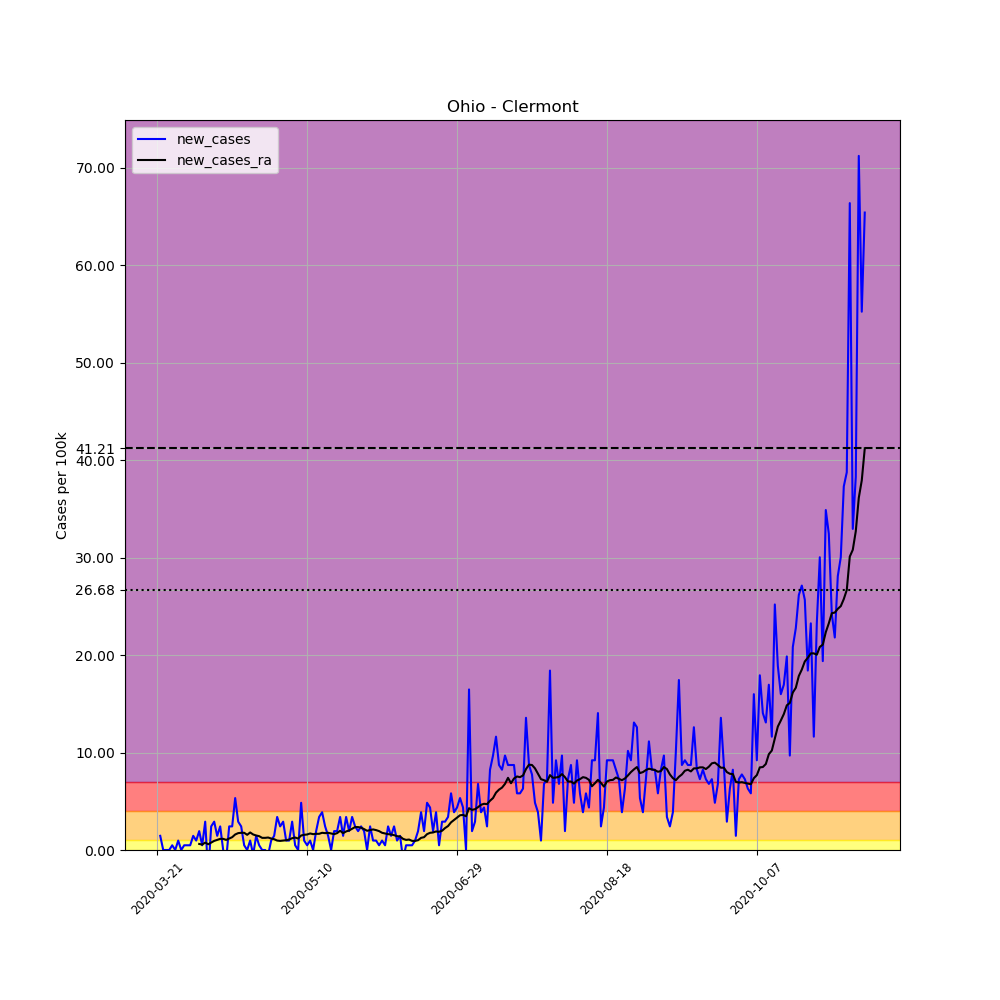

Values plotted in this chart, from the file beside it:
, date, county, state, fips, cases, deaths, COUNTY, STNAME, CTYNAME, POPESTIMATE2019, per_100k, new_cases, new_cases_ra
238003, 2020-03-21, Clermont, Ohio, 39025, 2, 0, 25, Ohio, Clermont, 206428, 0.9689, , 
238004, 2020-03-22, Clermont, Ohio, 39025, 5, 0, 25, Ohio, Clermont, 206428, 2.422, 1.453, 
238005, 2020-03-23, Clermont, Ohio, 39025, 5, 0, 25, Ohio, Clermont, 206428, 2.422, 0.0, 
238006, 2020-03-24, Clermont, Ohio, 39025, 5, 0, 25, Ohio, Clermont, 206428, 2.422, 0.0, 
238007, 2020-03-25, Clermont, Ohio, 39025, 5, 0, 25, Ohio, Clermont, 206428, 2.422, 0.0, 
238008, 2020-03-26, Clermont, Ohio, 39025, 6, 0, 25, Ohio, Clermont, 206428, 2.907, 0.4844, 
238009, 2020-03-27, Clermont, Ohio, 39025, 6, 0, 25, Ohio, Clermont, 206428, 2.907, 0.0, 
238010, 2020-03-28, Clermont, Ohio, 39025, 8, 0, 25, Ohio, Clermont, 206428, 3.875, 0.9689, 
238011, 2020-03-29, Clermont, Ohio, 39025, 8, 0, 25, Ohio, Clermont, 206428, 3.875, 0.0, 
238012, 2020-03-30, Clermont, Ohio, 39025, 9, 0, 25, Ohio, Clermont, 206428, 4.36, 0.4844, 
238013, 2020-03-31, Clermont, Ohio, 39025, 10, 0, 25, Ohio, Clermont, 206428, 4.844, 0.4844, 
238014, 2020-04-01, Clermont, Ohio, 39025, 11, 0, 25, Ohio, Clermont, 206428, 5.329, 0.4844, 
238015, 2020-04-02, Clermont, Ohio, 39025, 14, 0, 25, Ohio, Clermont, 206428, 6.782, 1.453, 
238016, 2020-04-03, Clermont, Ohio, 39025, 16, 1, 25, Ohio, Clermont, 206428, 7.751, 0.9689, 
238017, 2020-04-04, Clermont, Ohio, 39025, 20, 1, 25, Ohio, Clermont, 206428, 9.689, 1.938, 0.6228
238018, 2020-04-05, Clermont, Ohio, 39025, 21, 1, 25, Ohio, Clermont, 206428, 10.17, 0.4844, 0.5536
238019, 2020-04-06, Clermont, Ohio, 39025, 27, 1, 25, Ohio, Clermont, 206428, 13.08, 2.907, 0.7612
238020, 2020-04-07, Clermont, Ohio, 39025, 22, 1, 25, Ohio, Clermont, 206428, 10.66, -2.422, 0.5882
238021, 2020-04-08, Clermont, Ohio, 39025, 27, 1, 25, Ohio, Clermont, 206428, 13.08, 2.422, 0.7612
238022, 2020-04-09, Clermont, Ohio, 39025, 33, 1, 25, Ohio, Clermont, 206428, 15.99, 2.907, 0.9343
238023, 2020-04-10, Clermont, Ohio, 39025, 36, 1, 25, Ohio, Clermont, 206428, 17.44, 1.453, 1.038
238024, 2020-04-11, Clermont, Ohio, 39025, 41, 1, 25, Ohio, Clermont, 206428, 19.86, 2.422, 1.142
238025, 2020-04-12, Clermont, Ohio, 39025, 41, 1, 25, Ohio, Clermont, 206428, 19.86, 0.0, 1.142
238026, 2020-04-13, Clermont, Ohio, 39025, 39, 1, 25, Ohio, Clermont, 206428, 18.89, -0.9689, 1.038
238027, 2020-04-14, Clermont, Ohio, 39025, 44, 1, 25, Ohio, Clermont, 206428, 21.31, 2.422, 1.176
238028, 2020-04-15, Clermont, Ohio, 39025, 49, 1, 25, Ohio, Clermont, 206428, 23.74, 2.422, 1.315
238029, 2020-04-16, Clermont, Ohio, 39025, 60, 1, 25, Ohio, Clermont, 206428, 29.07, 5.329, 1.592
238030, 2020-04-17, Clermont, Ohio, 39025, 66, 1, 25, Ohio, Clermont, 206428, 31.97, 2.907, 1.73
238031, 2020-04-18, Clermont, Ohio, 39025, 71, 1, 25, Ohio, Clermont, 206428, 34.39, 2.422, 1.765
238032, 2020-04-19, Clermont, Ohio, 39025, 72, 1, 25, Ohio, Clermont, 206428, 34.88, 0.4844, 1.765
238033, 2020-04-20, Clermont, Ohio, 39025, 72, 2, 25, Ohio, Clermont, 206428, 34.88, 0.0, 1.557
238034, 2020-04-21, Clermont, Ohio, 39025, 74, 3, 25, Ohio, Clermont, 206428, 35.85, 0.9689, 1.799
238035, 2020-04-22, Clermont, Ohio, 39025, 73, 2, 25, Ohio, Clermont, 206428, 35.36, -0.4844, 1.592
238036, 2020-04-23, Clermont, Ohio, 39025, 76, 2, 25, Ohio, Clermont, 206428, 36.82, 1.453, 1.488
238037, 2020-04-24, Clermont, Ohio, 39025, 77, 2, 25, Ohio, Clermont, 206428, 37.3, 0.4844, 1.419
238038, 2020-04-25, Clermont, Ohio, 39025, 77, 2, 25, Ohio, Clermont, 206428, 37.3, 0.0, 1.246
238039, 2020-04-26, Clermont, Ohio, 39025, 77, 2, 25, Ohio, Clermont, 206428, 37.3, 0.0, 1.246
238040, 2020-04-27, Clermont, Ohio, 39025, 76, 2, 25, Ohio, Clermont, 206428, 36.82, -0.4844, 1.28
238041, 2020-04-28, Clermont, Ohio, 39025, 78, 2, 25, Ohio, Clermont, 206428, 37.79, 0.9689, 1.176
238042, 2020-04-29, Clermont, Ohio, 39025, 81, 3, 25, Ohio, Clermont, 206428, 39.24, 1.453, 1.107
238043, 2020-04-30, Clermont, Ohio, 39025, 88, 3, 25, Ohio, Clermont, 206428, 42.63, 3.391, 0.9689
238044, 2020-05-01, Clermont, Ohio, 39025, 93, 3, 25, Ohio, Clermont, 206428, 45.05, 2.422, 0.9343
238045, 2020-05-02, Clermont, Ohio, 39025, 99, 3, 25, Ohio, Clermont, 206428, 47.96, 2.907, 0.9689
238046, 2020-05-03, Clermont, Ohio, 39025, 101, 3, 25, Ohio, Clermont, 206428, 48.93, 0.9689, 1.003
238047, 2020-05-04, Clermont, Ohio, 39025, 103, 3, 25, Ohio, Clermont, 206428, 49.9, 0.9689, 1.073
238048, 2020-05-05, Clermont, Ohio, 39025, 109, 3, 25, Ohio, Clermont, 206428, 52.8, 2.907, 1.211
238049, 2020-05-06, Clermont, Ohio, 39025, 110, 3, 25, Ohio, Clermont, 206428, 53.29, 0.4844, 1.28
238050, 2020-05-07, Clermont, Ohio, 39025, 110, 3, 25, Ohio, Clermont, 206428, 53.29, 0.0, 1.176
238051, 2020-05-08, Clermont, Ohio, 39025, 120, 3, 25, Ohio, Clermont, 206428, 58.13, 4.844, 1.488
238052, 2020-05-09, Clermont, Ohio, 39025, 122, 3, 25, Ohio, Clermont, 206428, 59.1, 0.9689, 1.557
238053, 2020-05-10, Clermont, Ohio, 39025, 123, 3, 25, Ohio, Clermont, 206428, 59.58, 0.4844, 1.592
238054, 2020-05-11, Clermont, Ohio, 39025, 125, 3, 25, Ohio, Clermont, 206428, 60.55, 0.9689, 1.696
238055, 2020-05-12, Clermont, Ohio, 39025, 125, 3, 25, Ohio, Clermont, 206428, 60.55, 0.0, 1.626
238056, 2020-05-13, Clermont, Ohio, 39025, 129, 3, 25, Ohio, Clermont, 206428, 62.49, 1.938, 1.661
238057, 2020-05-14, Clermont, Ohio, 39025, 136, 4, 25, Ohio, Clermont, 206428, 65.88, 3.391, 1.661
238058, 2020-05-15, Clermont, Ohio, 39025, 144, 4, 25, Ohio, Clermont, 206428, 69.76, 3.875, 1.765
238059, 2020-05-16, Clermont, Ohio, 39025, 149, 4, 25, Ohio, Clermont, 206428, 72.18, 2.422, 1.73
238060, 2020-05-17, Clermont, Ohio, 39025, 152, 4, 25, Ohio, Clermont, 206428, 73.63, 1.453, 1.765
238061, 2020-05-18, Clermont, Ohio, 39025, 152, 5, 25, Ohio, Clermont, 206428, 73.63, 0.0, 1.696
238062, 2020-05-19, Clermont, Ohio, 39025, 156, 5, 25, Ohio, Clermont, 206428, 75.57, 1.938, 1.626
... 177 more rows
